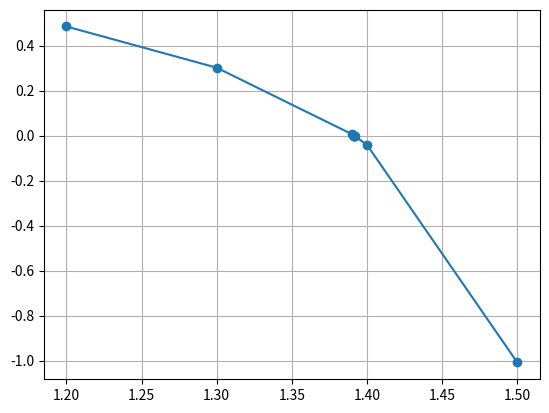

Python code for this plot:
# -*- coding: utf-8 -*-
"""
Created on Mon Jul 21 14:31:37 2025

[redacted]
"""

import numpy as np
import matplotlib.pyplot as plt
from scipy.special import yv
from scipy.integrate import quad

a = 1
d = 2

pi = np.pi
cos = np.cos
sin = np.sin
sqrt = np.sqrt

# The contours is a circle
def rho(t):
    return a

def rho_p(t):
    return 0.0

def rho_pp(t):
    return 0.0

Y0 = lambda z: yv(0,z)

def G0(x, y, xi, eta):
    r =  np.sqrt((x - xi)**2 + (y - eta)**2)
    r1 =  np.sqrt((x - xi)**2 + (y + eta - 2*d)**2)
    r2 =  np.sqrt((x + xi)**2 + (y - eta)**2)
    r3 =  np.sqrt((x + xi)**2 + (y + eta - 2*d)**2)
    val = 0.25*(Y0(k*r) + Y0(k*r1) + Y0(k*r2) + Y0(k*r3))
    return val

def G0_reg(x, y, xi, eta):
    r1 =  np.sqrt((x - xi)**2 + (y + eta - 2*d)**2)
    r2 =  np.sqrt((x + xi)**2 + (y - eta)**2)
    r3 =  np.sqrt((x + xi)**2 + (y + eta - 2*d)**2)
    val = 0.25*(Y0(k*r1) + Y0(k*r2) + Y0(k*r3))
    return val


def fint_s(t, x, y, xi, eta):
    if t < 1:
        gamma = -1j*np.sqrt(1-t**2)
    else:
        gamma = np.sqrt(t**2-1)

    numerator = np.exp(-k*gamma*d)*np.cosh(k*gamma*(d-y))*np.cosh(k*gamma*(d-eta))*np.cos(k*x*t)*np.cos(k*xi*t)
    denominator = gamma*np.cosh(k*gamma*d)

    return np.real(numerator/denominator)

fint = np.vectorize(fint_s)

def G1_s(x, y, xi, eta):
    I, err = quad(fint_s, 0, 10*d, args=(x, y, xi, eta), points=[1])
    return I


def G(x, y, xi, eta):
    return G0(x, y, xi, eta) + 2/np.pi*G1_s(x, y, xi, eta)

def G_reg(x, y, xi, eta):
    return G0_reg(x, y, xi, eta) + 2/np.pi*G1_s(x, y, xi, eta)

epsilon = 1e-6
def Gx(x, y, xi, eta):
    Gm = G(x, y, xi - epsilon, eta)
    Gp = G(x, y, xi + epsilon, eta)
    return (Gp - Gm)/(2*epsilon)

def Gy(x, y, xi, eta):
    Gm = G(x, y, xi, eta - epsilon)
    Gp = G(x, y, xi, eta + epsilon)
    return (Gp - Gm)/(2*epsilon)

def Gx_reg(x, y, xi, eta):
    Gm = G_reg(x, y, xi - epsilon, eta)
    Gp = G_reg(x, y, xi + epsilon, eta)
    return (Gp - Gm)/(2*epsilon)

def Gy_reg(x, y, xi, eta):
    Gm = G_reg(x, y, xi, eta - epsilon)
    Gp = G_reg(x, y, xi, eta + epsilon)
    return (Gp - Gm)/(2*epsilon)

def Gn_w(psi, theta):
    r_psi = rho(psi)
    x = r_psi*cos(psi)
    y = r_psi*sin(psi)
    
    r_theta = rho(theta)
    xi = r_theta*cos(theta)
    eta = r_theta*sin(theta)
    
    r_prime = rho_p(theta)
    xi_p = r_prime*cos(theta) - r_theta*sin(theta)
    eta_p = r_prime*sin(theta) + r_theta*cos(theta)

    w = sqrt(r_theta**2 + r_prime**2)
    
    if abs(psi-theta) > 1e-10:
        return xi_p*Gy(x, y, xi, eta) - eta_p*Gx(x, y, xi, eta)
    else:
        r_2prime = rho_pp(theta)
        Y0_n_w = 1/(4*pi*w**2)*(r_prime*r_2prime - r_theta**2 - 2*r_prime**2)
        G_reg_n_w = xi_p*Gy_reg(x, y, xi, eta) - eta_p*Gx_reg(x, y, xi, eta)
        return Y0_n_w + G_reg_n_w

M = 8
theta = (np.arange(1,M+1)-0.5)*np.pi/(2*M)

kd_list = np.array([1.2, 1.3,1.39,1.391, 1.3913, 1.39131, 1.39132, 1.3914, 1.392, 1.4, 1.5])
det_list = np.zeros(len(kd_list))
for el, kd in enumerate(kd_list):
    print(f'kd={kd}')
    k = kd/d
    Kw = np.zeros((M,M))
    for i in range(M):
        for j in range(M):
#            print(f"(i,j)=({i},{j})")
            Kw[i,j] = Gn_w(theta[i], theta[j])

    A = np.identity(M) - np.pi/M*Kw
    detA = np.linalg.det(A)
    det_list[el] = detA
    print(detA)
    
plt.figure(7)
plt.clf()
plt.plot(kd_list, det_list,'o-')
plt.grid(True)
    
# eig_v = np.linalg.eig(A)
# eig_val = eig_v.eigenvalues

# plt.figure(8)
# plt.clf()
# plt.scatter(np.real(eig_val), np.imag(eig_val))
# plt.grid(True)

# eig_vec = eig_v.eigenvectors

# plt.figure(9)
# plt.clf()
# plt.plot(np.real(eig_vec[:,0]),'.-')
# plt.grid(True)
